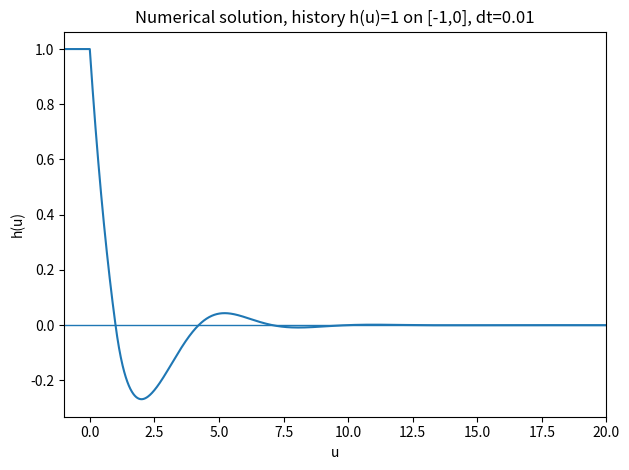
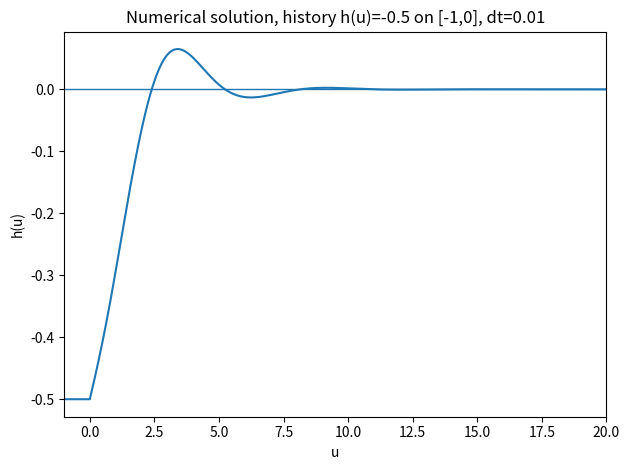
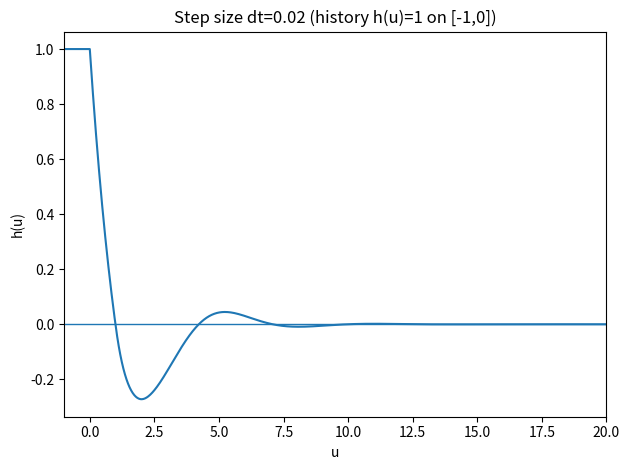
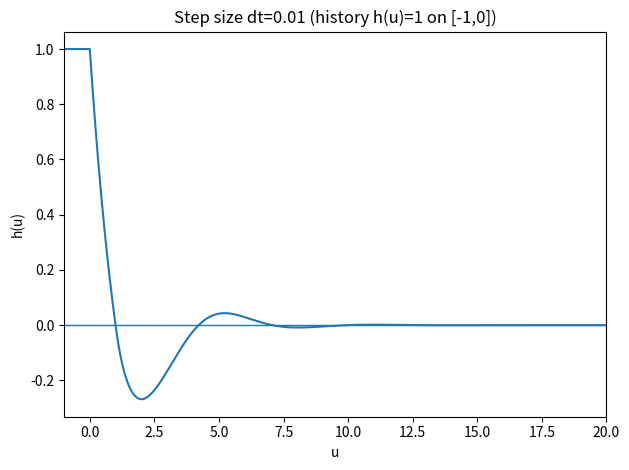
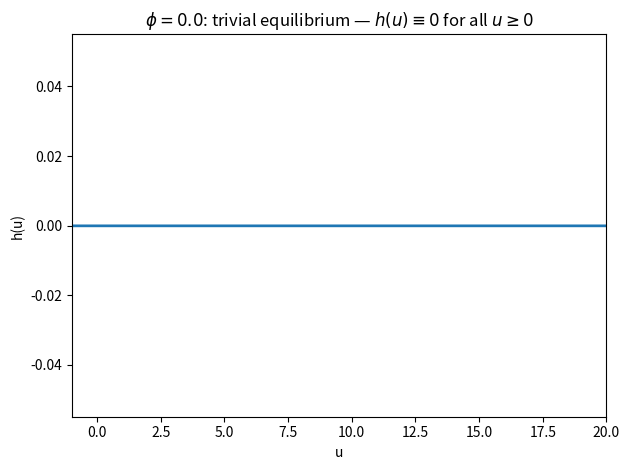

Generate these figures, in order, with matplotlib: (Note: this script raises an exception after producing the figures.)
import numpy as np
import math
import matplotlib.pyplot as plt

# Precompute ln(2) once to avoid repeated calls inside the loop
LN2 = math.log(2)

def solve_dde_forward_euler(phi, U=20.0, dt=0.01, delay=1.0):
    """
    Solve the DDE:
        h'(u) = -(ln2) * (h(u) + 1) * h(u - 1),  u in [0, U]
    with history (initial condition):
        h(u) = phi(u),  u in [-delay, 0]

    Args:
        phi   : callable defining the history function on [-delay, 0]
        U     : right endpoint of the solution interval
        dt    : time step size
        delay : delay value (default 1.0)

    Returns:
        u_all : full time grid (history segment + forward segment)
        h     : array of solution values at each grid point
    """

    # ----------------------------------------------------------
    # Step 1: Align the delay to the nearest integer multiple of dt.
    # This prevents floating-point drift when looking up delayed values.
    # ----------------------------------------------------------
    m = int(round(delay / dt))   # number of grid points in the history segment
    delay = m * dt               # recompute exact delay after alignment

    # ----------------------------------------------------------
    # Step 2: Build the history grid [-delay, 0] with m+1 points,
    # and evaluate the history function phi at each node.
    # ----------------------------------------------------------
    u_hist = np.linspace(-delay, 0.0, m + 1)               # time nodes for history
    h_hist = np.array([phi(u) for u in u_hist], dtype=float)  # h values from phi

    # ----------------------------------------------------------
    # Step 3: Build the forward grid (0, U] with n_steps points.
    # Starts at dt (not 0, since 0 is already the last history node).
    # ----------------------------------------------------------
    n_steps = int(round(U / dt))          # total number of forward steps
    u_fwd = np.linspace(dt, U, n_steps)   # time nodes for the forward segment

    # ----------------------------------------------------------
    # Step 4: Concatenate history and forward arrays into one pair.
    # u_all: full time axis (m+1+n_steps points total)
    # h    : solution array; forward portion initialised to 0, filled in the loop
    # ----------------------------------------------------------
    u_all = np.concatenate([u_hist, u_fwd])
    h = np.concatenate([h_hist, np.zeros(n_steps)])

    # ----------------------------------------------------------
    # Helper: linearly interpolate h at time tau,
    # using only values already computed up to index idx_current.
    # This enforces causality — no future values are used.
    # ----------------------------------------------------------
    def h_at(tau, idx_current):
        """
        Return h(tau) by linear interpolation over the computed prefix
        u_all[0 : idx_current+1], h[0 : idx_current+1].
        """
        prefix_u = u_all[:idx_current + 1]   # known time nodes
        prefix_h = h[:idx_current + 1]        # corresponding known solution values

        # Find insertion index j such that prefix_u[j-1] <= tau < prefix_u[j]
        j = np.searchsorted(prefix_u, tau)

        # Clamp to left boundary
        if j <= 0:
            return prefix_h[0]
        # Clamp to right boundary
        if j >= len(prefix_u):
            return prefix_h[-1]

        # Linear interpolation between the two bracketing nodes
        u0, u1 = prefix_u[j - 1], prefix_u[j]   # left and right time nodes
        h0, h1 = prefix_h[j - 1], prefix_h[j]   # left and right h values
        # h(tau) ≈ h0 + (h1 - h0) * (tau - u0) / (u1 - u0)
        return h0 + (h1 - h0) * (tau - u0) / (u1 - u0)

    # ----------------------------------------------------------
    # Step 5: Forward Euler main loop.
    # k ranges from m (first forward index) to m+n_steps-1 (last).
    # At each step: h[k+1] = h[k] + dt * f(h[k], h[k - delay])
    # ----------------------------------------------------------
    for k in range(m, m + n_steps):
        u_k = u_all[k]          # current time u_k
        h_k = h[k]              # current solution value h(u_k)

        # Retrieve the delayed solution value h(u_k - delay) via interpolation
        h_delay = h_at(u_k - delay, k)

        # Evaluate the right-hand side: f = -(ln2) * (h(u) + 1) * h(u - delay)
        rhs = -LN2 * (h_k + 1.0) * h_delay

        # Forward Euler update: h(u_{k+1}) = h(u_k) + dt * f
        h[k + 1] = h_k + dt * rhs

    # Return the complete time grid and the solution array
    return u_all, h

def phi_const(c):
    """
    Factory function that returns a constant history function phi(u) = c.
    Used to set up constant initial conditions (e.g. phi = 1 or phi = -0.5).
    """
    return lambda u: c   # ignore u, always return the constant c


def make_plot(u, h, title, filename, xlim=(-1, 20)):
    """
    Plot the numerical solution and save it as a PNG file.

    Args:
        u        : time node array
        h        : solution value array
        title    : figure title string
        filename : output file path
        xlim     : x-axis display range, default (-1, 20)
    """
    plt.figure()                   # open a new figure window
    plt.plot(u, h)                 # plot the solution curve h(u)
    plt.axhline(0, linewidth=1)    # draw a y=0 reference line to highlight zero crossings
    plt.xlim(*xlim)                # set x-axis limits (unpack the tuple)
    plt.xlabel("u")                # label the horizontal axis
    plt.ylabel("h(u)")             # label the vertical axis
    plt.title(title)               # set the figure title
    plt.tight_layout()             # auto-adjust margins so labels are not clipped
    plt.savefig(filename, dpi=200) # save at 200 DPI for high-resolution output
    plt.close()                    # close the figure to free memory

U = 20.0   # solve on [0, 20]

# ---- Figure 4.1: constant history h(u)=1, step size dt=0.01 ----
# Large positive initial value; observe how the solution decays toward equilibrium
u, h = solve_dde_forward_euler(phi_const(1.0), U=U, dt=0.01)
make_plot(u, h,
          "Numerical solution, history h(u)=1 on [-1,0], dt=0.01",
          "fig_4_1.png", xlim=(-1, U))

# ---- Figure 4.2: constant history h(u)=-0.5, step size dt=0.01 ----
# Initial value in (-1, 0); observe convergence to equilibrium from the negative side
u, h = solve_dde_forward_euler(phi_const(-0.5), U=U, dt=0.01)
make_plot(u, h,
          "Numerical solution, history h(u)=-0.5 on [-1,0], dt=0.01",
          "fig_4_2.png", xlim=(-1, U))

# ---- Figure 4.3: constant history h(u)=1, coarser step size dt=0.02 ----
# Compare with Figure 4.4 to show the effect of doubling the step size
u, h = solve_dde_forward_euler(phi_const(1.0), U=U, dt=0.02)
make_plot(u, h,
          "Step size dt=0.02 (history h(u)=1 on [-1,0])",
          "fig_4_3.png", xlim=(-1, U))

# ---- Figure 4.4: constant history h(u)=1, finer step size dt=0.01 ----
# Pair with Figure 4.3 to illustrate improved accuracy with halved step size
u, h = solve_dde_forward_euler(phi_const(1.0), U=U, dt=0.01)
make_plot(u, h,
          "Step size dt=0.01 (history h(u)=1 on [-1,0])",
          "fig_4_4.png", xlim=(-1, U))

print("Saved figures: fig_4_1.png, fig_4_2.png, fig_4_3.png, fig_4_4.png")

def make_overlay_plot(runs, title, filename, xlim=(-1, 20)):
    """
    Plot multiple DDE solution curves on a shared set of axes and save as PNG.

    Each entry in 'runs' is a (u, h, label) triple.  A dashed black line marks
    the target equilibrium h* = 0, and a dotted grey line marks h* = -1,
    giving instant visual reference for both equilibria.

    Args:
        runs     : list of (u_array, h_array, legend_label) tuples
        title    : figure title string
        filename : output file path (PNG)
        xlim     : x-axis display range, default (-1, 20)
    """
    plt.figure(figsize=(10, 5))          # wider figure to accommodate the legend

    # Plot each solution trajectory with its label
    for u, h, label in runs:
        plt.plot(u, h, label=label)

    # Reference lines for the two equilibria
    plt.axhline(0,  color='k',    linewidth=1,   linestyle='--')  # h* = 0  (target)
    plt.axhline(-1, color='gray', linewidth=0.8, linestyle=':')   # h* = -1 (non-trivial)

    plt.xlim(*xlim)               # restrict x-axis to the requested range
    plt.xlabel("u")               # horizontal axis label
    plt.ylabel("h(u)")            # vertical axis label
    plt.title(title)              # figure title
    plt.legend(loc='upper right', fontsize=8, ncol=2)  # two-column legend, compact
    plt.tight_layout()            # prevent label clipping
    plt.savefig(filename, dpi=200)
    plt.close()


# -----------------------------------------------------------------------
# Figure 5.1  —  phi = 0 (trivial equilibrium)
# When the history is identically zero, h(u-1) = 0 for all u in [0,1],
# so the RHS is zero and the solution stays at h = 0 forever.
# This confirms h* = 0 is an exact equilibrium, not just an asymptotic limit.
# -----------------------------------------------------------------------
u, h = solve_dde_forward_euler(phi_const(0.0), U=20.0, dt=0.01)
make_plot(u, h,
          r"$\phi=0.0$: trivial equilibrium — $h(u)\equiv 0$ for all $u\geq 0$",
          "figs/fig_5_1.png", xlim=(-1, 20))

# -----------------------------------------------------------------------
# Figure 5.2  —  phi = 0.7 (instructor-specified value)
# Positive initial history; shows damped oscillation before settling at 0.
# -----------------------------------------------------------------------
u, h = solve_dde_forward_euler(phi_const(0.7), U=20.0, dt=0.01)
make_plot(u, h,
          r"$\phi=0.7$: solution decays from 0.7 toward $h^*=0$",
          "figs/fig_5_2.png", xlim=(-1, 20))

# -----------------------------------------------------------------------
# Figure 5.3  —  phi = -0.2 and phi = 0.8 (instructor-questioned values)
# Both converge to h* = 0, demonstrating that the choice of history value
# does not change the qualitative long-term behaviour.
# -----------------------------------------------------------------------
u1, h1 = solve_dde_forward_euler(phi_const(-0.2), U=20.0, dt=0.01)
u2, h2 = solve_dde_forward_euler(phi_const( 0.8), U=20.0, dt=0.01)
make_overlay_plot(
    [(u1, h1, r"$\phi=-0.2$"), (u2, h2, r"$\phi=0.8$")],
    r"Why not $\phi=-0.2$ or $\phi=0.8$? Both converge to $h^*=0$",
    "figs/fig_5_3.png"
)

print("Saved fig_5_1.png, fig_5_2.png, fig_5_3.png")


# -----------------------------------------------------------------------
# Figure 5.4  —  Overlay of all 11 initial values
#
# This is the strongest piece of circumstantial evidence in the study.
# Plotting every trajectory on the same axes makes it immediately obvious
# that convergence to h* = 0 is independent of the starting history.
# -----------------------------------------------------------------------

# The 11 initial history values to test
phi_values = [-0.99, -0.8, -0.5, -0.2, 0.0, 0.3, 0.7, 0.8, 1.0, 2.0, 5.0]

runs_all = []   # will collect (u, h, label) triples for overlay plotting

for phi_c in phi_values:
    # Solve the DDE for the current constant history phi(u) = phi_c
    u_i, h_i = solve_dde_forward_euler(phi_const(phi_c), U=20.0, dt=0.01)
    # Store the result together with a LaTeX legend label
    runs_all.append((u_i, h_i, rf"$\phi={phi_c}$"))

# Draw all 11 curves on one figure
make_overlay_plot(
    runs_all,
    r"Circumstantial evidence: all 11 initial values converge to $h^*(u)=0$",
    "figs/fig_5_4.png"
)

print("Saved fig_5_4.png  (overlay of 11 initial conditions)")


def solve_dde_rk4_hermite(phi, phi_prime, U=20.0, dt=0.01, delay=1.0):
    """
    Solve the DDE  h'(u) = -ln2*(h(u)+1)*h(u-1)  on [0, U]
    using a fourth-order Runge-Kutta scheme with Hermite cubic interpolation
    for all delayed values.

    WHY HERMITE?  The RK4 stages k2, k3, k4 need h at times that fall between
    grid nodes (u_k + dt/2 - delay, etc.).  Linear interpolation caps the
    overall accuracy at 2nd order.  Hermite cubic interpolation uses the
    stored derivative h'(u_k) — freely available from the DDE right-hand side
    — and achieves O(dt^4) interpolation error, lifting the global order to 3.

    Args:
        phi        : callable, history function  h(u) = phi(u) on [-delay, 0]
        phi_prime  : callable, derivative phi'(u)  (pass  lambda u: 0  for
                     any constant history, since constants have zero derivative)
        U          : right endpoint of the integration interval
        dt         : time step size
        delay      : the fixed delay τ (default 1.0)

    Returns:
        u_all : 1-D array, the complete time grid (history + forward)
        h     : 1-D array, solution values h(u_k) at each grid node
        hp    : 1-D array, derivative values h'(u_k) at each grid node
                (needed externally for post-processing if desired)
    """

    # ------------------------------------------------------------------
    # Step 1: Snap the delay to the nearest integer multiple of dt.
    # Identical to the Forward Euler solver — prevents floating-point drift
    # when computing u_k - delay inside the interpolation lookup.
    # ------------------------------------------------------------------
    m = int(round(delay / dt))   # number of history grid points
    delay = m * dt               # exact, aligned delay value

    # ------------------------------------------------------------------
    # Step 2: Build the history grid and evaluate phi and phi' at each node.
    # Both h and h' must be initialised over [-delay, 0] so that Hermite
    # interpolation is available from the very first forward step.
    # ------------------------------------------------------------------
    u_hist  = np.linspace(-delay, 0.0, m + 1)                         # history time nodes
    h_hist  = np.array([phi(u)       for u in u_hist], dtype=float)   # h values from phi
    hp_hist = np.array([phi_prime(u) for u in u_hist], dtype=float)   # h' values from phi'

    # ------------------------------------------------------------------
    # Step 3: Allocate storage for the forward segment.
    # Both h[] and hp[] are pre-allocated and filled during the RK4 loop.
    # ------------------------------------------------------------------
    n_steps = int(round(U / dt))         # number of forward time steps
    u_fwd   = np.linspace(dt, U, n_steps)  # forward time nodes (dt to U)

    # ------------------------------------------------------------------
    # Step 4: Concatenate history and forward arrays.
    # u_all, h, hp are the three parallel arrays maintained throughout.
    # ------------------------------------------------------------------
    u_all = np.concatenate([u_hist, u_fwd])
    h     = np.concatenate([h_hist,  np.zeros(n_steps)])   # forward h initialised to 0
    hp    = np.concatenate([hp_hist, np.zeros(n_steps)])   # forward h' initialised to 0

    # ------------------------------------------------------------------
    # Hermite cubic interpolation helper.
    #
    # Given a query time tau and the current step index idx_current, returns
    # an estimate of h(tau) using cubic Hermite interpolation over the
    # bracketing interval [u_j, u_{j+1}].
    #
    # The Hermite basis functions are:
    #   p0(t) = (1 + 2t)(1 - t)^2   — blends h0 (weight = 1 at t=0, 0 at t=1)
    #   p1(t) = t^2(3 - 2t)         — blends h1 (weight = 0 at t=0, 1 at t=1)
    #   q0(t) = t(1 - t)^2          — blends d0 * dt_loc (slope at left end)
    #   q1(t) = t^2(t - 1)          — blends d1 * dt_loc (slope at right end)
    #
    # The formula matches both function values and derivatives at the two
    # endpoints, giving interpolation error O(dt^4).
    #
    # CAUSALITY: all delayed arguments lie at least (delay - dt) in the past,
    # so idx_current always covers the required interval.
    # ------------------------------------------------------------------
    def h_at(tau, idx_current):
        """
        Return h(tau) via Hermite cubic interpolation.
        Uses only the computed prefix u_all[0:idx_current+1].
        """
        prefix_u  = u_all[:idx_current + 1]   # known time nodes
        prefix_h  = h[:idx_current + 1]        # known h values
        prefix_hp = hp[:idx_current + 1]       # known h' values

        # Locate the bracketing interval: prefix_u[j-1] <= tau < prefix_u[j]
        j = np.searchsorted(prefix_u, tau)

        if j <= 0:             # tau is at or before the left boundary
            return prefix_h[0]
        if j >= len(prefix_u): # tau is at or beyond the right boundary
            return prefix_h[-1]

        # Extract the left (index j-1) and right (index j) endpoint data
        u0, u1 = prefix_u[j - 1],  prefix_u[j]    # bracket time nodes
        h0, h1 = prefix_h[j - 1],  prefix_h[j]    # bracket h values
        d0, d1 = prefix_hp[j - 1], prefix_hp[j]   # bracket h' values

        dt_loc = u1 - u0              # width of the bracket interval
        t = (tau - u0) / dt_loc       # normalised coordinate: 0 at u0, 1 at u1

        # Hermite basis function values at the normalised point t
        p0 = (1.0 + 2.0*t) * (1.0 - t)**2   # function basis, left  endpoint
        p1 = t**2 * (3.0 - 2.0*t)            # function basis, right endpoint
        q0 = t * (1.0 - t)**2                # derivative basis, left  (must multiply by dt_loc)
        q1 = t**2 * (t - 1.0)               # derivative basis, right (must multiply by dt_loc)

        # Weighted combination: cubic Hermite interpolant
        return h0*p0 + h1*p1 + d0*dt_loc*q0 + d1*dt_loc*q1

    # ------------------------------------------------------------------
    # DDE right-hand side function.
    # rhs(h_val, h_del) = -ln2 * (h_val + 1) * h_del
    # where h_val = h(u_k) and h_del = h(u_k - delay).
    # This function is also equal to h'(u_k), so its value is stored in hp[k]
    # for later use by the Hermite interpolation of future steps.
    # ------------------------------------------------------------------
    def rhs(h_val, h_del):
        return -LN2 * (h_val + 1.0) * h_del

    # ------------------------------------------------------------------
    # Step 5: RK4 main integration loop.
    #
    # At each step k (index into u_all):
    #   1. Store hp[k] = h'(u_k) — required by Hermite for future steps.
    #   2. Compute the four RK4 stage slopes k1..k4.
    #      Stages k2, k3, k4 need delayed values at non-grid times,
    #      retrieved via Hermite interpolation.
    #   3. Advance:  h[k+1] = h[k] + (dt/6) * (k1 + 2k2 + 2k3 + k4)
    # ------------------------------------------------------------------
    for k in range(m, m + n_steps):
        u_k = u_all[k]   # current time u_k
        h_k = h[k]       # current solution value h(u_k)

        # --- Stage k1: slope at the current time u_k ---
        # Delayed argument: u_k - delay  (exactly on the grid after alignment)
        hp[k] = rhs(h_k, h_at(u_k - delay, k))   # also store as h'(u_k)
        k1 = hp[k]

        # --- Stage k2: slope at the midpoint u_k + dt/2 ---
        # Euler-predict h to the midpoint, then evaluate RHS there.
        # Delayed argument: u_k + dt/2 - delay  (between two grid nodes)
        k2 = rhs(h_k + 0.5*dt*k1,
                 h_at(u_k + 0.5*dt - delay, k))

        # --- Stage k3: improved midpoint slope (uses k2 prediction) ---
        # Same delayed time as k2; only the h prediction differs.
        k3 = rhs(h_k + 0.5*dt*k2,
                 h_at(u_k + 0.5*dt - delay, k))

        # --- Stage k4: slope at the next grid node u_k + dt ---
        # Delayed argument: u_k + dt - delay  (may land exactly on the grid)
        k4 = rhs(h_k + dt*k3,
                 h_at(u_k + dt - delay, k))

        # --- RK4 weighted average update ---
        # Classical weights: 1/6, 2/6, 2/6, 1/6  (Simpson-like quadrature)
        h[k + 1] = h_k + (dt / 6.0) * (k1 + 2.0*k2 + 2.0*k3 + k4)

    # Store the derivative at the very last point so the output hp array is complete
    last = m + n_steps
    hp[last] = rhs(h[last], h_at(u_all[last] - delay, last))

    return u_all, h, hp


from scipy.interpolate import interp1d

# -----------------------------------------------------------------------
# Reference solution
#
# Use RK4 + Hermite at the very fine step dt = 0.001 as a 'ground truth'.
# Any coarser solution is compared against this reference to compute RMS error.
# -----------------------------------------------------------------------
phi_zero_deriv = lambda u: 0.0   # derivative of any constant history is zero

print("Computing reference solution (dt=0.001) ...")
u_ref, h_ref, _ = solve_dde_rk4_hermite(
    phi_const(1.0), phi_zero_deriv, U=20.0, dt=0.001
)

# Keep only the forward segment u >= 0 for error comparison
mask_ref    = u_ref >= 0.0
u_ref_fwd   = u_ref[mask_ref]    # forward time nodes of the reference
h_ref_fwd   = h_ref[mask_ref]    # reference solution values on u in [0, 20]

# Build a cubic interpolant of the reference so we can evaluate it at any
# time node of a coarser grid (necessary because different dt give different grids)
ref_interp = interp1d(
    u_ref_fwd, h_ref_fwd,
    kind='cubic',          # cubic spline — smooth enough for the comparison
    bounds_error=False,    # don't raise if query is slightly out of range
    fill_value=(h_ref_fwd[0], h_ref_fwd[-1])  # flat extrapolation at boundaries
)

# -----------------------------------------------------------------------
# Convergence study: loop over candidate step sizes
# -----------------------------------------------------------------------
dt_values  = [0.16, 0.08, 0.04, 0.02, 0.01, 0.005]  # decreasing step sizes
errs_euler = []   # RMS errors for Forward Euler at each dt
errs_rk4   = []   # RMS errors for RK4 + Hermite at each dt

for dt_test in dt_values:

    # --- Forward Euler ---
    u_e, h_e = solve_dde_forward_euler(phi_const(1.0), U=20.0, dt=dt_test)
    mask_e   = u_e >= 0.0                         # forward segment only
    h_e_ref  = ref_interp(u_e[mask_e])            # reference evaluated at Euler nodes
    rms_e    = np.sqrt(np.mean((h_e[mask_e] - h_e_ref)**2))  # root-mean-square error
    errs_euler.append(rms_e)

    # --- RK4 + Hermite ---
    u_r, h_r, _ = solve_dde_rk4_hermite(
        phi_const(1.0), phi_zero_deriv, U=20.0, dt=dt_test
    )
    mask_r  = u_r >= 0.0
    h_r_ref = ref_interp(u_r[mask_r])
    rms_r   = np.sqrt(np.mean((h_r[mask_r] - h_r_ref)**2))
    errs_rk4.append(rms_r)

    print(f"  dt={dt_test:.3f}  Euler RMS={rms_e:.2e}  RK4+Hermite RMS={rms_r:.2e}")

# -----------------------------------------------------------------------
# Log-log convergence plot
# -----------------------------------------------------------------------
dt_arr = np.array(dt_values)    # convert to NumPy array for vectorised operations
err_e  = np.array(errs_euler)
err_r  = np.array(errs_rk4)

fig, ax = plt.subplots(figsize=(8, 5))

# Plot measured error curves for the two methods
ax.loglog(dt_arr, err_e, 'o-', color='steelblue',  label='Forward Euler')
ax.loglog(dt_arr, err_r, 's-', color='darkorange', label='RK4 + Hermite')

# Add reference slope lines.
# Anchor each line at the coarsest dt so it passes through the first data point.
c1 = err_e[0] / dt_arr[0]**1   # constant for O(dt^1) slope line
c3 = err_r[0] / dt_arr[0]**3   # constant for O(dt^3) slope line
ax.loglog(dt_arr, c1 * dt_arr**1, 'k--', alpha=0.4, label=r'$O(\Delta t^1)$  slope 1')
ax.loglog(dt_arr, c3 * dt_arr**3, 'r--', alpha=0.4, label=r'$O(\Delta t^3)$  slope 3')

ax.set_xlabel(r'Step size $\Delta t$', fontsize=12)
ax.set_ylabel('RMS error vs reference solution', fontsize=12)
ax.set_title('Convergence Study: Forward Euler vs RK4 + Hermite interpolation',
             fontsize=12)
ax.legend(fontsize=10)
ax.grid(True, which='both', alpha=0.3)   # show both major and minor grid lines
plt.tight_layout()
plt.savefig('figs/fig_6_1.png', dpi=200)
plt.close()
print("\nSaved figs/fig_6_1.png  (convergence rate log-log plot)")


# -----------------------------------------------------------------------
# Figure 6.2 — Visual comparison at dt = 0.2
#
# A step size of 0.2 means only 5 grid points per unit interval — coarse
# enough that Forward Euler's 1st-order error is plainly visible, while
# RK4 + Hermite (3rd order) remains accurate.
# -----------------------------------------------------------------------
dt_compare = 0.2   # deliberately coarse to exaggerate the accuracy difference

# Solve with both methods at the coarse step size
u_e, h_e = solve_dde_forward_euler(
    phi_const(1.0), U=20.0, dt=dt_compare
)
u_r, h_r, _ = solve_dde_rk4_hermite(
    phi_const(1.0), phi_zero_deriv, U=20.0, dt=dt_compare
)

# Create a dual-panel figure: solution (top, 2/3 height) + error (bottom, 1/3)
fig, axes = plt.subplots(2, 1, figsize=(10, 8),
                          gridspec_kw={'height_ratios': [2, 1]})

# ---- Top panel: solution curves ----
ax = axes[0]
ax.plot(u_ref[u_ref >= -1], h_ref[u_ref >= -1],
        'k-', linewidth=2, label='Reference (RK4+Hermite, dt=0.001)',
        alpha=0.5, zorder=1)                              # background reference
ax.plot(u_e, h_e, 'b--', linewidth=1.8,
        label=f'Forward Euler (dt={dt_compare})', zorder=2)   # Euler may visibly deviate
ax.plot(u_r, h_r, 'r-',  linewidth=1.8,
        label=f'RK4+Hermite (dt={dt_compare})', zorder=3)     # RK4 closely tracks reference
ax.axhline(0, color='gray', linewidth=0.6, linestyle=':')      # equilibrium reference line
ax.set_xlim(-1, 20)
ax.set_ylabel('h(u)')
ax.set_title(f'Euler vs RK4+Hermite at dt={dt_compare}: visual accuracy comparison')
ax.legend(fontsize=10)

# ---- Bottom panel: pointwise absolute error ----
# Evaluate the reference at the coarse grids of each method
ref_e    = ref_interp(u_e[u_e >= 0])                       # reference at Euler grid points
ref_r    = ref_interp(u_r[u_r >= 0])                       # reference at RK4 grid points
err_e_pt = np.abs(h_e[u_e >= 0] - ref_e)                   # Euler pointwise error
err_r_pt = np.abs(h_r[u_r >= 0] - ref_r)                   # RK4+Hermite pointwise error

ax2 = axes[1]
# Add a tiny offset (1e-16) before taking log to avoid log(0) when error is exactly 0
ax2.semilogy(u_e[u_e >= 0], err_e_pt + 1e-16, 'b--', linewidth=1.5,
             label='|Euler − ref|')
ax2.semilogy(u_r[u_r >= 0], err_r_pt + 1e-16, 'r-',  linewidth=1.5,
             label='|RK4+Hermite − ref|')
ax2.set_xlim(-1, 20)
ax2.set_xlabel('u')
ax2.set_ylabel('|error|  (log scale)')
ax2.set_title('Pointwise error vs reference solution')
ax2.legend(fontsize=10)
ax2.grid(True, which='both', alpha=0.3)

plt.tight_layout()
plt.savefig('figs/fig_6_2.png', dpi=200)
plt.close()
print("Saved figs/fig_6_2.png  (solution + error panel)")


# -----------------------------------------------------------------------
# Figure 6.3 — RK4 + Hermite, U = 50, all 11 initial histories
#
# Forward Euler is not used here because its 1st-order error accumulates
# over 5000 steps (U=50, dt=0.01), leading to visible drift.
# RK4 + Hermite's 3rd-order accuracy keeps the error below 1e-6 throughout.
# -----------------------------------------------------------------------

# The same 11 initial values used in Section 5
phi_values_long = [-0.99, -0.8, -0.5, -0.2, 0.0, 0.3, 0.7, 0.8, 1.0, 2.0, 5.0]
runs_long = []   # collect (u, h, label) triples for the overlay plot

for phi_c in phi_values_long:
    # Integrate to U=50 with the high-order solver
    u_i, h_i, _ = solve_dde_rk4_hermite(
        phi_const(phi_c), phi_zero_deriv, U=50.0, dt=0.01
    )
    runs_long.append((u_i, h_i, rf"$\phi={phi_c}$"))

# Plot all 11 curves on a shared figure (x-axis extended to 50)
make_overlay_plot(
    runs_long,
    r"RK4+Hermite, $U=50$: long-run convergence for all initial values",
    "figs/fig_6_3.png",
    xlim=(-1, 50)   # extend x-axis to show full U=50 range
)
print("Saved figs/fig_6_3.png  (RK4+Hermite long-run overlay)")


# -----------------------------------------------------------------------
# Print a side-by-side comparison of float64 vs longdouble precision.
# np.finfo() returns an object containing the key characteristics
# (bits, decimal digits, machine epsilon, etc.) of a floating-point type.
# -----------------------------------------------------------------------

print("=== Standard float64 ===")
fi64 = np.finfo(np.float64)
print(f"  Bits:                  {fi64.bits}")       # storage size in bits
print(f"  Significant digits:    ~{fi64.precision}") # approximate decimal precision
print(f"  Machine epsilon:       {fi64.eps:.3e}")    # smallest x such that 1+x != 1

print()
print("=== numpy.longdouble (80-bit extended on x86) ===")
fild = np.finfo(np.longdouble)
print(f"  Bits:                  {fild.bits}")
print(f"  Significant digits:    ~{fild.precision}")
print(f"  Machine epsilon:       {fild.eps:.3e}")

print()
# Show the exact dtype declarations to change in the solver
print("To enable longdouble precision in solve_dde_rk4_hermite, change four lines:")
print("  h_hist  = np.array([phi(u)        for u in u_hist], dtype=np.longdouble)")
print("  hp_hist = np.array([phi_prime(u)  for u in u_hist], dtype=np.longdouble)")
print("  h  = np.concatenate([h_hist,  np.zeros(n_steps, dtype=np.longdouble)])")
print("  hp = np.concatenate([hp_hist, np.zeros(n_steps, dtype=np.longdouble)])")
print()
print("For U=20 with dt=0.01, float64 rounding is negligible (~1e-14 per step).")
print("For very long integrations (U >> 50), longdouble provides a meaningful safety margin.")
